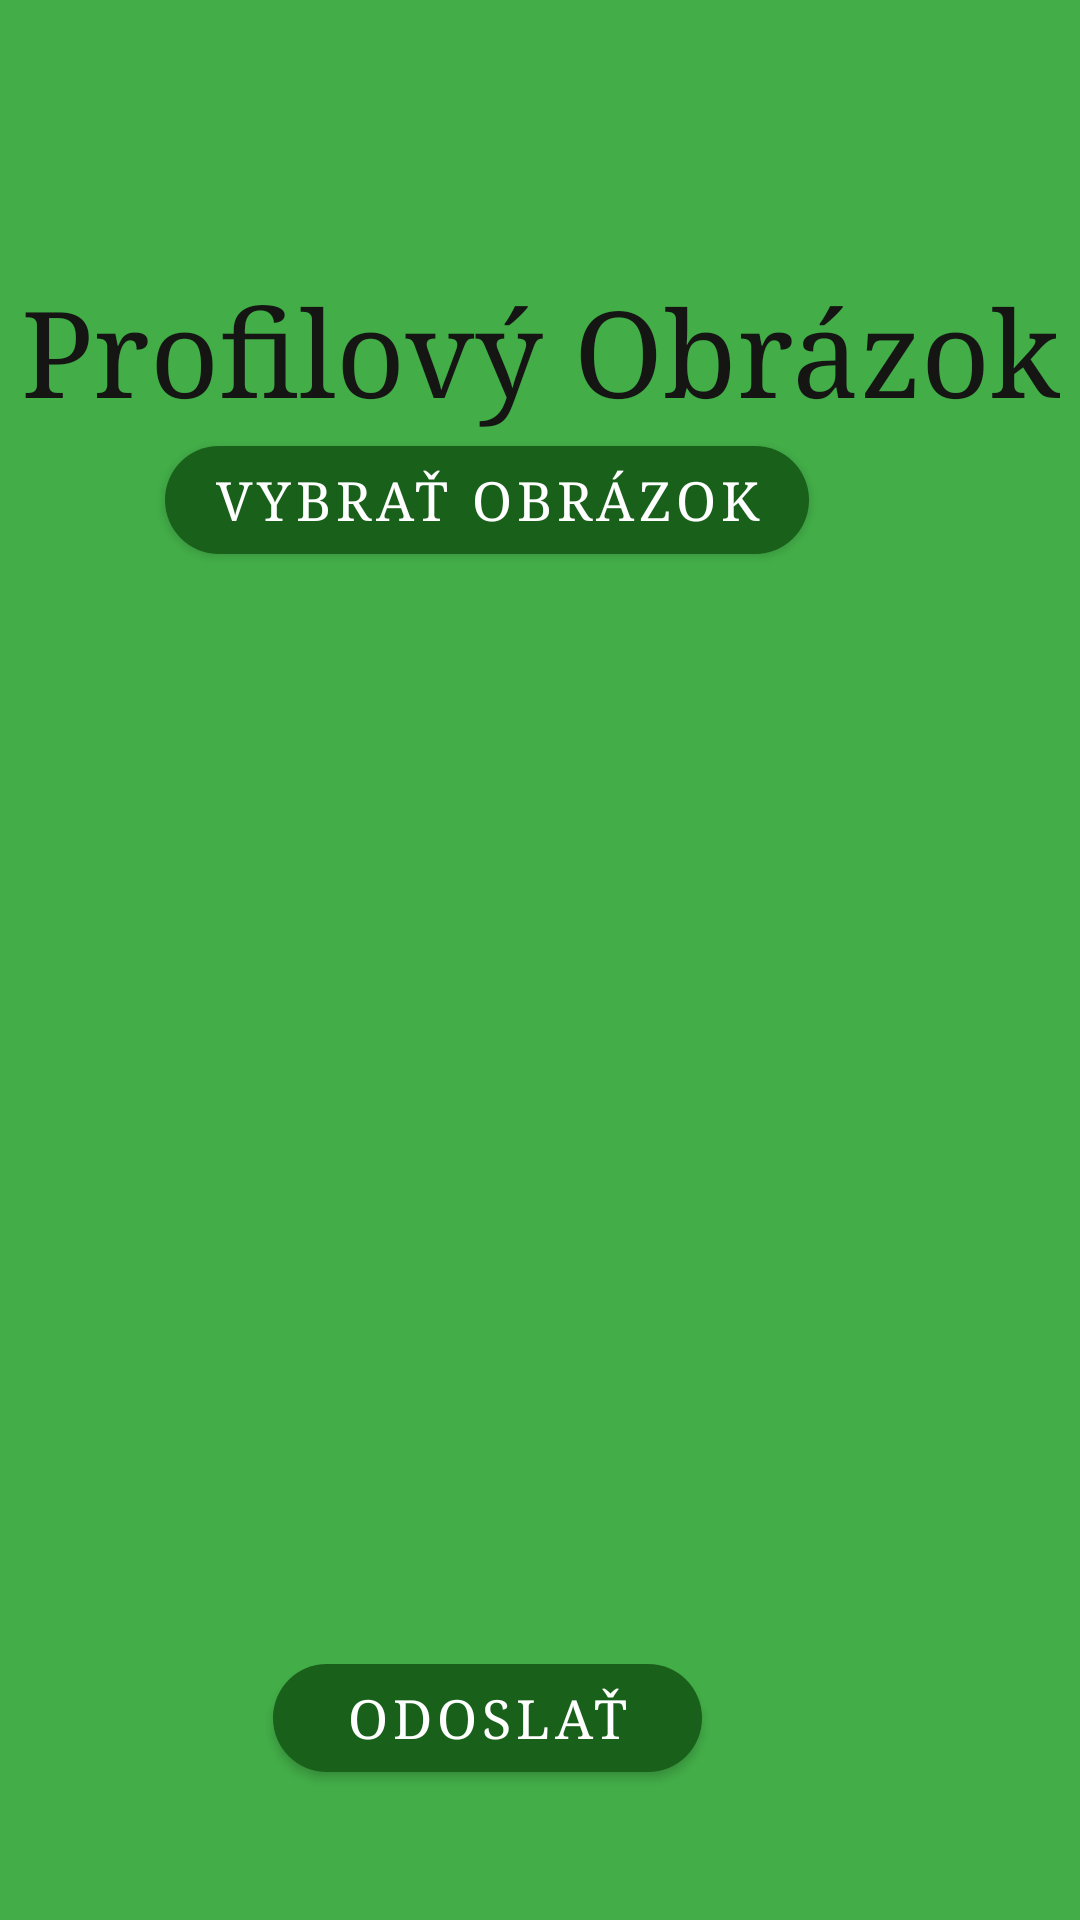

Layout XML and referenced resources for this Android screen:
<!-- AndroidManifest.xml: application theme AppTheme -->
<!-- res/layout/fragment_profile_photo.xml -->
<layout xmlns:tools="http://schemas.android.com/tools"
    xmlns:android="http://schemas.android.com/apk/res/android"
    xmlns:app="http://schemas.android.com/apk/res-auto">

    <data>

        <variable
            name="model"
            type="com.example.cvicenie2.viewmodels.AuthViewModel" />
    </data>
    <androidx.constraintlayout.widget.ConstraintLayout
        android:layout_width="match_parent"
        android:layout_height="match_parent"
        >

        <TextView
            android:id="@+id/textView"
            android:layout_width="wrap_content"
            android:layout_height="wrap_content"
            android:textSize="40sp"
            android:text="Profilový Obrázok"
            android:textAlignment="center"
            app:layout_constraintBottom_toBottomOf="parent"
            app:layout_constraintEnd_toEndOf="parent"
            app:layout_constraintStart_toStartOf="parent"
            app:layout_constraintTop_toTopOf="parent"
            app:layout_constraintVertical_bias="0.154" />

        <com.google.android.material.button.MaterialButton
            android:id="@+id/BSelectImage"
            android:layout_width="wrap_content"
            android:layout_height="wrap_content"
            android:layout_centerHorizontal="true"
            android:layout_marginStart="48sp"
            app:cornerRadius="35sp"
            android:text="Vybrať obrázok"
            android:textSize="18sp"
            app:layout_constraintStart_toStartOf="@id/textView"
            app:layout_constraintTop_toBottomOf="@id/textView" />

        <ImageView
            android:id="@+id/IVPreviewImage"
            android:layout_width="match_parent"
            android:layout_height="300sp"
            android:layout_below="@id/BSelectImage"
            app:imageUrl="@{model.imageFile}"
            android:layout_marginTop="30sp"
            app:layout_constraintTop_toBottomOf="@id/BSelectImage"/>

        <com.google.android.material.button.MaterialButton
            android:id="@+id/submit_button"
            android:layout_width="143sp"
            app:cornerRadius="35sp"
            android:layout_height="wrap_content"
            android:layout_centerHorizontal="true"
            android:layout_marginStart="84sp"
            android:layout_marginTop="28sp"
            android:onClick="@{() -> model.uploadPhoto()}"
            android:text="Odoslať"
            android:textSize="18sp"
            app:layout_constraintStart_toStartOf="@id/textView"
            app:layout_constraintTop_toBottomOf="@id/IVPreviewImage" />
    </androidx.constraintlayout.widget.ConstraintLayout>
</layout>
<!-- resources referenced by this layout -->
<resources>
  <style name="AppTheme" parent="Theme.MaterialComponents.Light.DarkActionBar">
          <item name="colorPrimary">#19601B</item>
          <item name="colorPrimaryDark">#43AE48</item>
          <item name="colorAccent">#7C022C</item>
          <item name="android:colorForeground">#19601B</item>
          <item name="android:colorBackground">#43AE48</item>
          <item name="android:textColor">#151514</item>
          <item name="android:textSize">18sp</item>
          <item name="android:buttonCornerRadius">10sp</item>
          <item name="android:fontFamily">serif</item>
  
  
      </style>
</resources>
